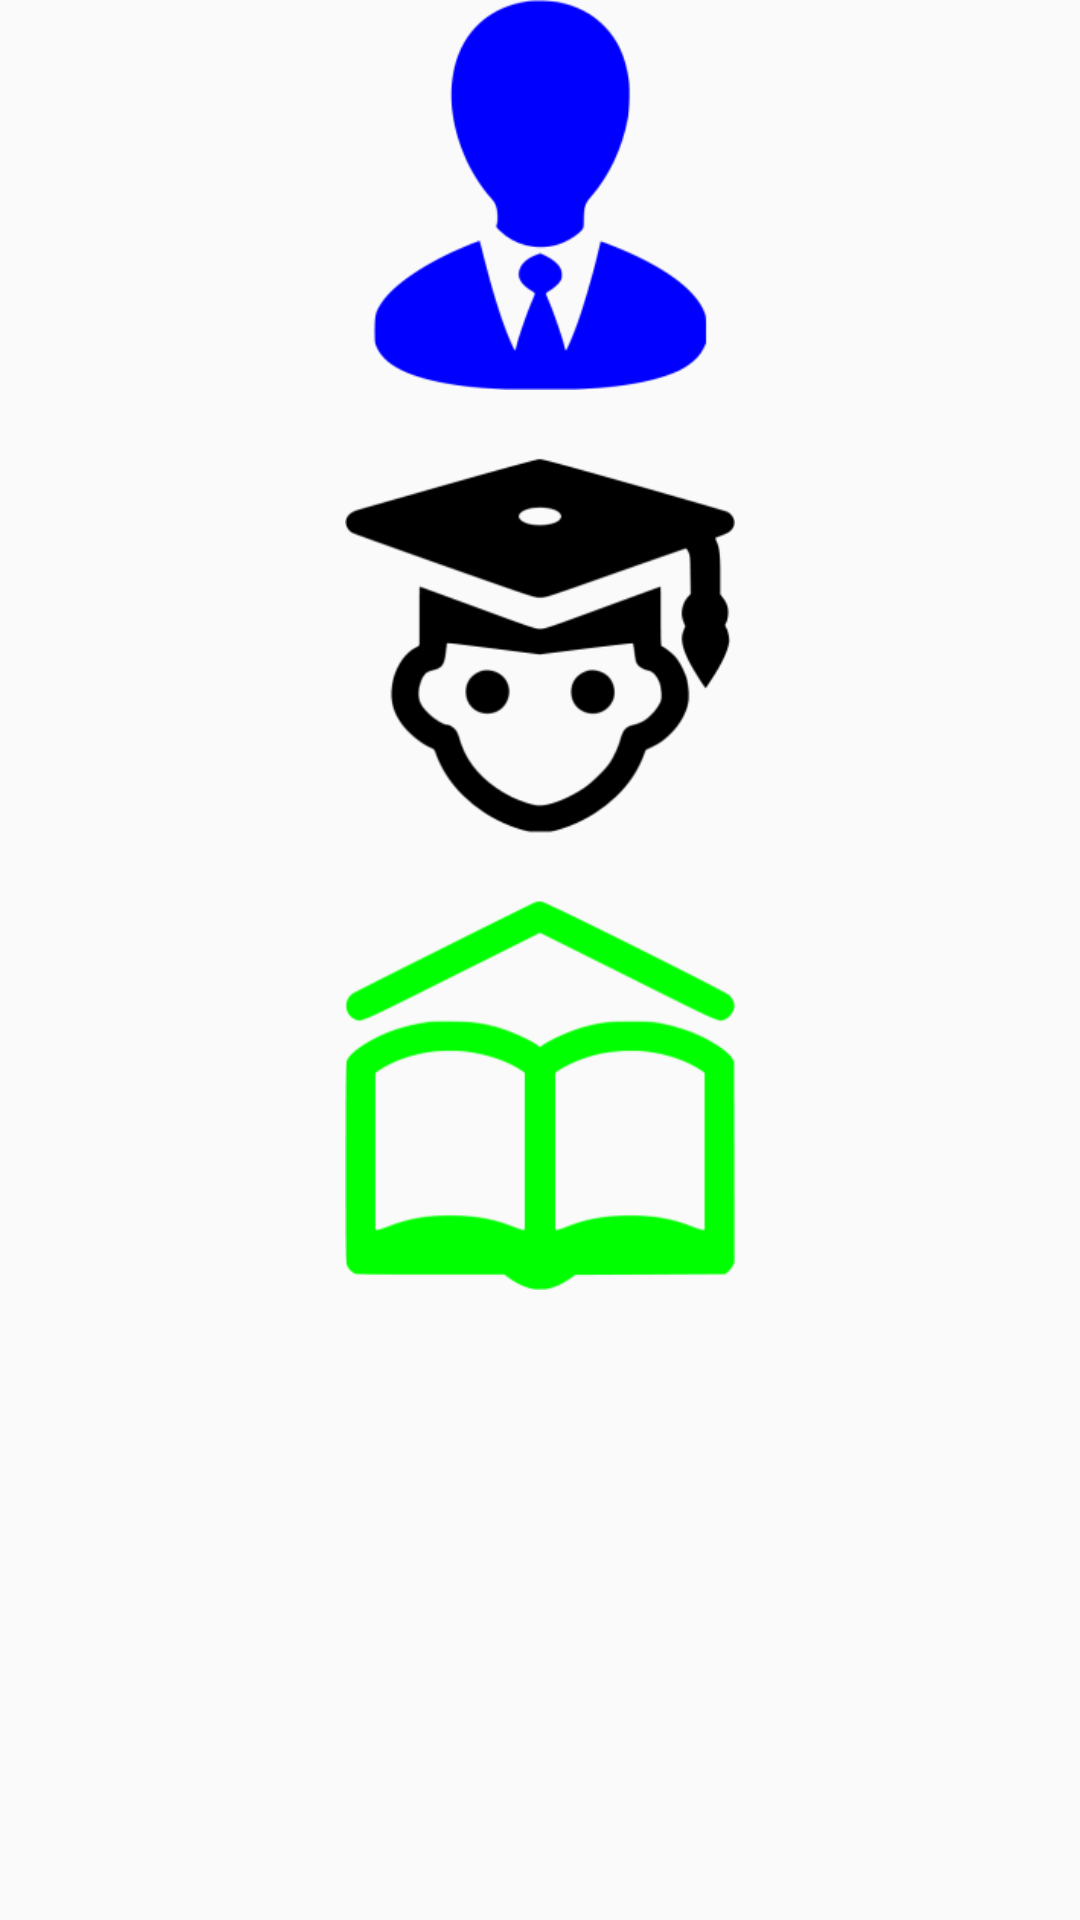

Write the Android layout XML for this screen, with the resource values it uses.
<!-- AndroidManifest.xml: application theme AppTheme -->
<!-- res/layout/activity_main.xml -->
<RelativeLayout xmlns:android="http://schemas.android.com/apk/res/android"
    xmlns:tools="http://schemas.android.com/tools" android:layout_width="match_parent"
    android:layout_height="match_parent" android:paddingLeft="@dimen/activity_horizontal_margin"
    android:paddingRight="@dimen/activity_horizontal_margin"
    android:paddingTop="@dimen/activity_vertical_margin"
    android:paddingBottom="@dimen/activity_vertical_margin" tools:context=".MainActivity">

    <LinearLayout
        android:orientation="vertical"
        android:layout_width="match_parent"
        android:layout_height="match_parent"
        android:layout_alignParentTop="true"
        android:layout_centerHorizontal="true">

        <ImageView
            android:layout_width="wrap_content"
            android:layout_height="wrap_content"
            android:id="@+id/imageView"
            android:layout_gravity="center_horizontal" />

        <Button
            android:background="@drawable/businessman_256"
            android:layout_width="130dp"
            android:layout_height="130dp"
            android:id="@+id/act_home_teacher_button"
            android:layout_gravity="center_horizontal"
            android:layout_marginBottom="20dp"
            />

        <Button
            android:background="@drawable/student_256"
            android:layout_width="130dp"
            android:layout_height="130dp"
            android:id="@+id/act_home_student_button"
            android:layout_gravity="center_horizontal"
            android:layout_marginBottom="20dp" />

        <Button
            android:background="@drawable/school_256"
            android:layout_width="130dp"
            android:layout_height="130dp"
            android:id="@+id/act_home_cours_button"
            android:layout_gravity="center_horizontal"
            android:layout_marginBottom="20dp" />

    </LinearLayout>
</RelativeLayout>
<!-- resources referenced by this layout -->
<resources>
  <!-- drawable businessman_256: png bitmap (drawable-xhdpi, 6259 bytes) -->
  <!-- drawable school_256: png bitmap (drawable-xhdpi, 5596 bytes) -->
  <!-- drawable student_256: png bitmap (drawable-xhdpi, 8685 bytes) -->
  <style name="AppTheme" parent="android:Theme.Material.Light">
          <item name="android:textSize">25px</item>
          <item name="android:actionBarStyle">@style/MyActionBar</item>
      </style>
  <style name="MyActionBar" parent="@android:style/Widget.Holo.Light.ActionBar">
          <item name="android:background">#ff0000</item>
      </style>
</resources>
